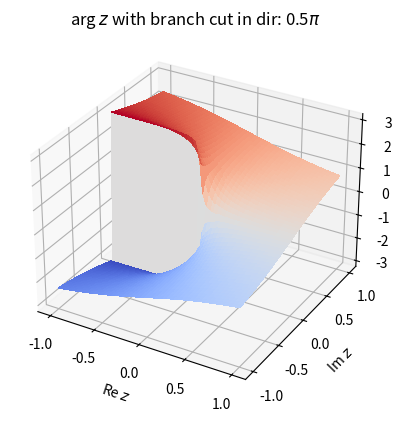
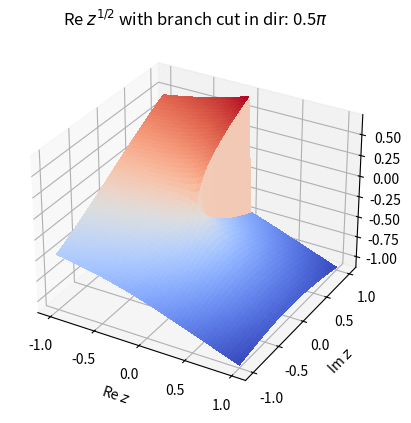
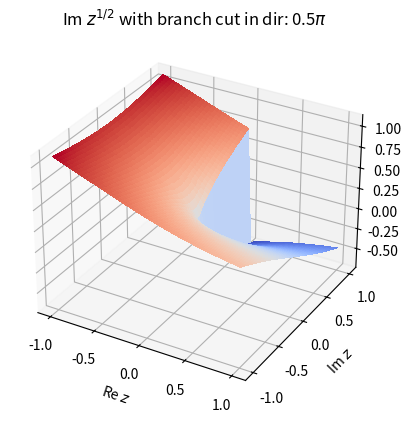
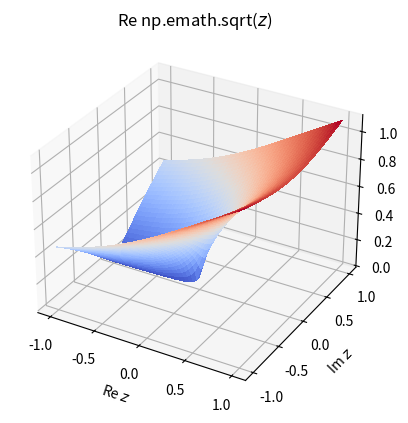
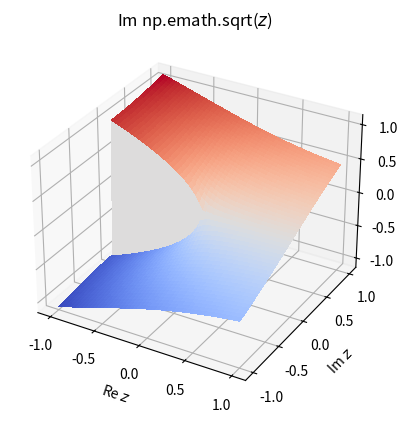

Reproduce these figures in Python, in order.
import numpy as np
import matplotlib.pyplot as plt
from matplotlib import cm

# # For path that doesn't cross 0 in the complex plane:
# def continuous_angle(z, axis=0):
#     z0 = np.take(z, 0, axis=axis)
#     arg0 = np.angle(z0)
#     return arg0 + np.cumsum(np.imag(np.diff(z, prepend=z0)/z))

# def continuous_sqrt(z, axis=0):
#     return np.sqrt(np.abs(z)) * np.exp(1j*continuous_angle(z)/2)

# For path of real numbers that may through 0 (we can only guarentee that the phase is weakly monotonically increasing):
def continuous_angle_of_reals(x, axis=0):
    sgn = np.sign(x)
    sgn0 = np.take(sgn, 0, axis=axis)
    return np.angle(x) + 2*np.pi*np.cumsum(np.heaviside(np.diff(sgn, prepend=sgn0, axis=axis), 0), axis=axis)

def continuous_sqrt_of_reals(x, axis=0):
    return np.sqrt(np.abs(x)) * np.exp(1j*continuous_angle_of_reals(x, axis=axis)/2)

def get_phase(z, branch_cut_dir=np.pi):
    phase = np.angle(z) % (2*np.pi)
    phase = (phase - branch_cut_dir) % (2*np.pi) + branch_cut_dir
    return phase

def sqrt_with_branch_cut(z, branch_cut_dir=np.pi, phase=None):
    amplitude = np.abs(z)
    if phase is None:
        phase = get_phase(z, branch_cut_dir=branch_cut_dir)
    return np.sqrt(amplitude)*np.exp(1j*(phase)/2)

%matplotlib qt

fig, ax = plt.subplots(subplot_kw={"projection": "3d"})
z1 = np.linspace(-1, 1)
z2 = np.linspace(-1, 1)
Z1, Z2 = np.meshgrid(z1, z2)

# Plot the surface.
branch_cut_dir = np.pi/2
ax.set_title(r'arg $z$ with branch cut in dir: ' + str(branch_cut_dir/np.pi) + r'$\pi$')
surf = ax.plot_surface(Z1, Z2, get_phase(Z1+1j*Z2, branch_cut_dir=-np.pi), cmap=cm.coolwarm,
                       linewidth=0, antialiased=False)
ax.set_xlabel(r'Re $z$')
ax.set_ylabel(r'Im $z$')
# ax.view_init(90, 0, 90)

fig.show()

fig, ax = plt.subplots(subplot_kw={"projection": "3d"})
z1 = np.linspace(-1, 1)
z2 = np.linspace(-1, 1)
Z1, Z2 = np.meshgrid(z1, z2)

# Plot the surface.
branch_cut_dir = np.pi/2
ax.set_title(r'Re $z^{1/2}$ with branch cut in dir: ' + str(branch_cut_dir/np.pi) + r'$\pi$')
surf = ax.plot_surface(Z1, Z2, np.real(sqrt_with_branch_cut(Z1+1j*Z2, branch_cut_dir=branch_cut_dir)), cmap=cm.coolwarm,
                       linewidth=0, antialiased=False)
ax.set_xlabel(r'Re $z$')
ax.set_ylabel(r'Im $z$')
# ax.view_init(90, 0, 90)
fig.show()

fig, ax = plt.subplots(subplot_kw={"projection": "3d"})
z1 = np.linspace(-1, 1)
z2 = np.linspace(-1, 1)
Z1, Z2 = np.meshgrid(z1, z2)

# Plot the surface.
ax.set_title(r'Im $z^{1/2}$ with branch cut in dir: ' + str(branch_cut_dir/np.pi) + r'$\pi$')
surf = ax.plot_surface(Z1, Z2, np.imag(sqrt_with_branch_cut(Z1+1j*Z2, branch_cut_dir=branch_cut_dir)), cmap=cm.coolwarm,
                       linewidth=0, antialiased=False)
ax.set_xlabel(r'Re $z$')
ax.set_ylabel(r'Im $z$')
# ax.view_init(90, 0, 90)
fig.show()

fig, ax = plt.subplots(subplot_kw={"projection": "3d"})
z1 = np.linspace(-1, 1)
z2 = np.linspace(-1, 1)
Z1, Z2 = np.meshgrid(z1, z2)

# Plot the surface.
ax.set_title(r'Re np.emath.sqrt($z$)')
surf = ax.plot_surface(Z1, Z2, np.real(np.emath.sqrt(Z1+1j*Z2)), cmap=cm.coolwarm,
                       linewidth=0, antialiased=False)
ax.set_xlabel(r'Re $z$')
ax.set_ylabel(r'Im $z$')
# ax.view_init(90, 0, 90)
fig.show()

fig, ax = plt.subplots(subplot_kw={"projection": "3d"})
z1 = np.linspace(-1, 1)
z2 = np.linspace(-1, 1)
Z1, Z2 = np.meshgrid(z1, z2)

# Plot the surface.
ax.set_title(r'Im np.emath.sqrt($z$)')
surf = ax.plot_surface(Z1, Z2, np.imag(np.emath.sqrt(Z1+1j*Z2)), cmap=cm.coolwarm,
                       linewidth=0, antialiased=False)
ax.set_xlabel(r'Re $z$')
ax.set_ylabel(r'Im $z$')
# ax.view_init(90, 0, 90)
fig.show()

%matplotlib inline